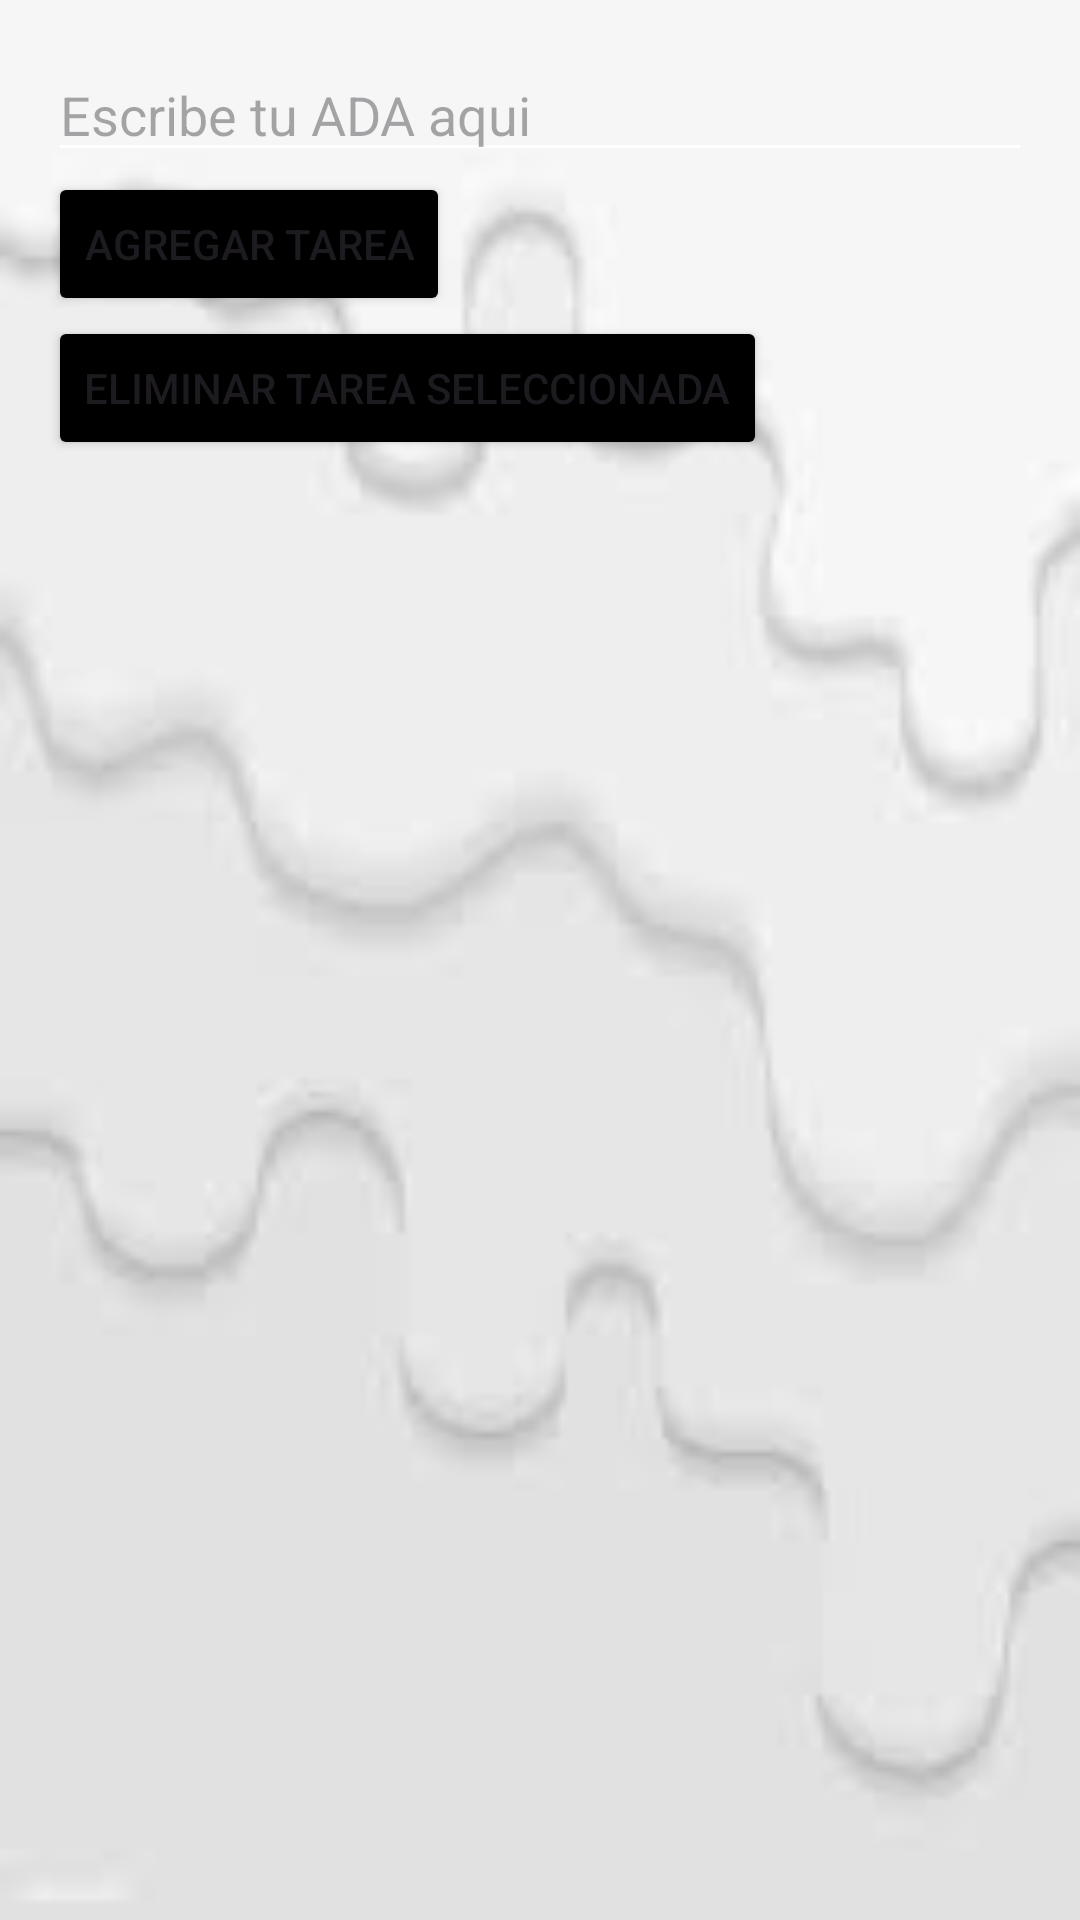

The Android layout XML behind this screen, and the referenced resources:
<!-- AndroidManifest.xml: application theme Theme.Listadetareaspa -->
<!-- res/layout/activity_main.xml -->
<?xml version="1.0" encoding="utf-8"?>
<LinearLayout xmlns:android="http://schemas.android.com/apk/res/android"
    xmlns:tools="http://schemas.android.com/tools"
    android:layout_width="match_parent"
    android:layout_height="match_parent"
    android:orientation="vertical"
    android:background="@drawable/fondo3"
    android:padding="16dp"
    tools:context=".MainActivity">

    <EditText
        android:id="@+id/editTextTask"
        android:backgroundTint="@color/white"
        android:layout_width="match_parent"
        android:layout_height="wrap_content"
        android:hint="Escribe tu ADA aqui" />

    <Button
        android:id="@+id/btnAddTask"
        android:layout_width="wrap_content"
        android:layout_height="wrap_content"
        android:text="Agregar tarea"
        android:backgroundTint="@color/black"
        />

    <Button
        android:id="@+id/btnDeleteTask"
        android:layout_width="wrap_content"
        android:layout_height="wrap_content"
        android:text="Eliminar tarea seleccionada"
        android:backgroundTint="@color/black"/>

    <LinearLayout
        android:id="@+id/taskListLayout"
        android:layout_width="match_parent"
        android:layout_height="wrap_content"
        android:orientation="vertical"
        android:layout_marginTop="16dp">
    </LinearLayout>

</LinearLayout>
<!-- resources referenced by this layout -->
<resources>
  <!-- drawable fondo3: jpg bitmap (drawable, 1880 bytes) -->
  <style name="Theme.Listadetareaspa" parent="Base.Theme.Listadetareaspa" />
  <style name="Base.Theme.Listadetareaspa" parent="Theme.Material3.DayNight.NoActionBar">
          
          
      </style>
  <!-- not gathered from this repository: default colours our renderer supplied (Android Studio template values) -->
  <color name="black">#FF000000</color>
  <color name="white">#FFFFFFFF</color>
</resources>
